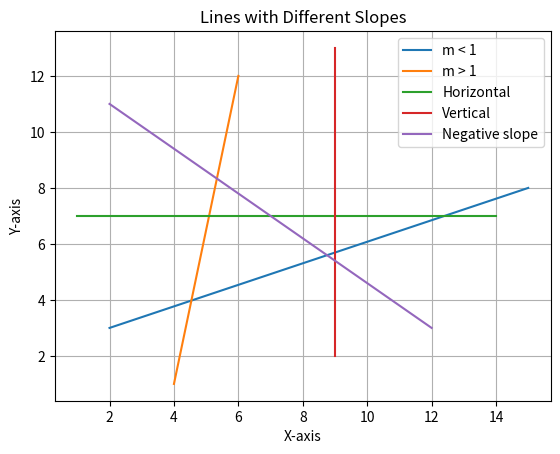

The matplotlib source for this figure:
#2. Draw lines with different slopes: 𝑚 < 1, 𝑚 > 1, horizontal, vertical and negative slope.

import matplotlib.pyplot as plt

# m < 1 (gentle positive slope)
plt.plot([2, 15], [3, 8], label="m < 1")

# m > 1 (steep positive slope)
plt.plot([4, 6], [1, 12], label="m > 1")

# Horizontal line
plt.plot([1, 14], [7, 7], label="Horizontal")

# Vertical line
plt.plot([9, 9], [2, 13], label="Vertical")

# Negative slope
plt.plot([2, 12], [11, 3], label="Negative slope")

plt.title("Lines with Different Slopes")
plt.xlabel("X-axis")
plt.ylabel("Y-axis")
plt.grid(True)
plt.legend()
plt.show()